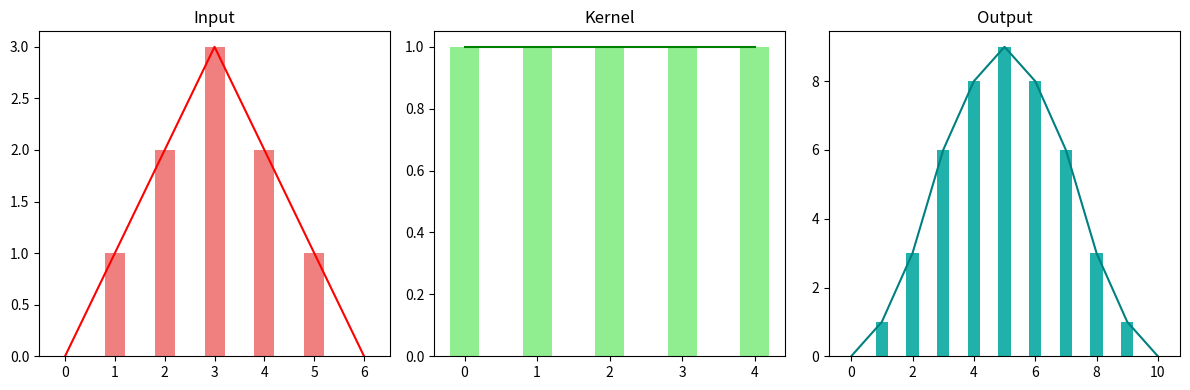

Write the Python code that produced this figure.
import matplotlib.pyplot as plt
# 一维卷积
class conv_id():
    def __init__(self,a,b):
        # 输入法信号
        self.a = a
        # 卷积核
        self.b = b
        # 输入信号的坐标
        self.ax= [i for i in range(len(a))]
        # 卷积核的坐标
        self.bx = [i for i in range(len(b))]
    def conv(self):
        # 对输入信号a和卷积核b进行数学上的卷积操作
        c = []
        # c[k] = Σ (a[i - j] * b[j]) 就是一维卷积的公式
        for i in range(len(self.a) + len(self.b) - 1):
            s = 0
            for j in range(len(self.b)):
                if i - j >= 0 and i - j < len(self.a):
                    s += self.a[i - j] * self.b[j]
            c.append(s)
        return c
    def plot(self):
            a, b, ax, bx = self.a, self.b, self.ax, self.bx
            c = self.conv()
            cx = [i for i in range(len(c))]
            # 设置画布 1行3列
            plt.figure(figsize=(12, 4))
            # 输入信号
            plt.subplot(1, 3, 1)
            plt.title('Input')
            plt.bar(ax, a, color='lightcoral', width=0.4)
            plt.plot(ax, a, color='red')
            # 卷积核
            plt.subplot(1, 3, 2)
            plt.title('Kernel')
            plt.bar(bx, b, color='lightgreen', width=0.4)
            plt.plot(bx, b, color='green')
            # 输出信号
            plt.subplot(1, 3, 3)
            plt.title('Output')
            plt.bar(cx, c, color='lightseagreen', width=0.4)
            plt.plot(cx, c, color='teal')
            plt.tight_layout()
            plt.show()

# 使用不同卷积核对三角波信号进行卷积
# 观察不同的卷积核的卷积效果
# 定义输入信号和卷积核
a=[0,1,2,3,2,1,0]
# 冲击函数
k=[1,1,1,1,1]
cov= conv_id(a,k)
# 计算卷积并绘图
cov.plot()